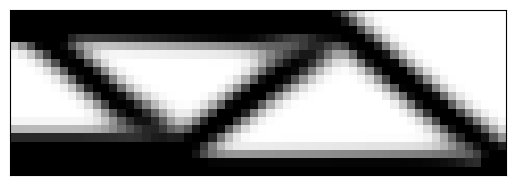

This chart was generated by the following Python code:
# A 165 LINE TOPOLOGY OPTIMIZATION CODE BY NIELS AAGE AND VILLADS EGEDE JOHANSEN, JANUARY 2013
# minor modifications by Stefan Hiemer (January 2025)
import numpy as np
from scipy.sparse import coo_matrix
from scipy.sparse.linalg import spsolve
from matplotlib import colors
import matplotlib.pyplot as plt
# MAIN DRIVER
def main(nelx,nely,volfrac,penal,rmin,ft):
    """
    Topology optimization for maximum stiffness with the SIMP method based on
    the default direct solver of scipy sparse.

    Parameters
    ----------
    nelx : int
        number of elements in x direction.
    nely : int
        number of elements in y direction.
    volfrac : float
        volume fraction.
    penal : float
        penalty exponent for the SIMP method.
    rmin : float
        cutoff radius for the filter. Only elements within the element-center
        to element center distance are used for filtering.
    ft : int
        integer flag for the filter. 0 sensitivity filtering,
        1 density filtering, -1 no filter.

    Returns
    -------
    None.

    """
    print("Minimum compliance problem with OC")
    print("ndes: " + str(nelx) + " x " + str(nely))
    print("volfrac: " + str(volfrac) + ", rmin: " + str(rmin) + ", penal: " + str(penal))
    print("Filter method: " + ["Sensitivity based","Density based"][ft])
    # Max and min stiffness
    Emin=1e-9
    Emax=1.0
    # Allocate design variables (as array), initialize and allocate sens.
    x=volfrac * np.ones(nely*nelx,dtype=float,order="F")
    xold=x.copy()
    xPhys=x.copy()
    g=0 # must be initialized to use the NGuyen/Paulino OC approach
    # fetch element stiffness matrix
    KE = lk()
    # # dofs:
    ndof = int(KE.shape[-1]/4) *(nelx+1)*(nely+1)
    # FE: Build the index vectors for the for coo matrix format.
    elx,ely = np.arange(nelx)[:,None], np.arange(nely)[None,:]
    el = np.arange(nelx*nely)
    n1 = ((nely+1)*elx+ely).flatten()
    n2 = ((nely+1)*(elx+1)+ely).flatten()
    edofMat = np.column_stack((2*n1+2, 2*n1+3, 2*n2+2, 2*n2+3,
                               2*n2, 2*n2+1, 2*n1, 2*n1+1))
    # Construct the index pointers for the coo format
    iK = np.tile(edofMat,KE.shape[-1]).flatten()
    jK = np.repeat(edofMat,KE.shape[-1]).flatten()
    # assemble filter
    H,Hs = assemble_filter(rmin=rmin,el=el,nelx=nelx,nely=nely)
    # BC's and support
    dofs=np.arange(2*(nelx+1)*(nely+1))
    fixed = np.hstack((np.arange(0,2*(nely+1),2), # symmetry
                       np.array([2*(nelx+1)*(nely+1)-1]))) # fixation bottom right
    free=np.setdiff1d(dofs,fixed)
    # Solution and RHS vectors
    f=np.zeros((ndof,1))
    u=np.zeros((ndof,1))
    # Set load
    f[1,0]=-1
    # Initialize plot and plot the initial design
    plt.ion() # Ensure that redrawing is possible
    fig,ax = plt.subplots()
    im = ax.imshow(-xPhys.reshape((nely,nelx),order="F"), cmap='gray',
                   interpolation='none',norm=colors.Normalize(vmin=-1,vmax=0))
    ax.tick_params(axis='both',
                   which='both',
                   bottom=False,
                   left=False,
                   labelbottom=False,
                   labelleft=False)
    fig.show()
    # Set loop counter and gradient vectors
    loop=0
    change=1
    dv = np.ones(nely*nelx)
    dc = np.ones(nely*nelx)
    ce = np.ones(nely*nelx)
    while change>0.01 and loop<2000:
        loop=loop+1
        # Setup and solve FE problem
        sK=(KE.flatten()[:,None]*(Emin+(xPhys)**penal*(Emax-Emin))).flatten(order='F')
        K = coo_matrix((sK,(iK,jK)),shape=(ndof,ndof)).tocsc()
        # Remove constrained dofs from matrix
        K = K[free,:][:,free]
        # Solve system
        u[free,0]=spsolve(K,f[free,0])
        # Objective and sensitivity
        ce[:] = (np.dot(u[edofMat,0],KE) * u[edofMat,0]).sum(1)
        # another pythonic alternative
        #ce[:] = np.einsum('nj,ij,ni->n', u[edofMat,0],KE, u[edofMat,0])
        #
        obj=( (Emin+xPhys**penal*(Emax-Emin))*ce ).sum()
        dc[:]=(-penal*xPhys**(penal-1)*(Emax-Emin))*ce
        dv[:] = np.ones(nely*nelx)
        # Sensitivity filtering:
        if ft==0:
            dc[:] = np.asarray((H*(x*dc))[:,None]/Hs)[:,0] / np.maximum(0.001,x)
        elif ft==1:
            dc[:] = np.asarray(H*(dc[:,None]/Hs))[:,0]
            dv[:] = np.asarray(H*(dv[:,None]/Hs))[:,0]
        # Optimality criteria
        xold[:]=x
        x[:],g=oc(x,volfrac,dc,dv,g)
        # Filter design variables
        if ft==0:
            xPhys[:]=x
        elif ft==1:
            xPhys[:]=np.asarray(H*x[:,None]/Hs)[:,0]
        # Compute the change by the inf. norm
        change=np.abs(x-xold).max()
        # Plot to screen
        im.set_array(-xPhys.reshape((nely,nelx),order="F"))
        fig.canvas.draw()
        plt.pause(0.01)
        # Write iteration history to screen (req. Python 2.6 or newer)
        print("it.: {0} , obj.: {1:.10f} Vol.: {2:.10f}, ch.: {3:.10f}".format(\
                    loop,obj,(g+volfrac*nelx*nely)/(nelx*nely),change))
    # Make sure the plot stays and that the shell remains
    plt.show()
    input("Press any key...")
    return
# matrix filter
def assemble_filter(rmin,el,nelx,nely):
    """
    Assemble matrix filter.

    Parameters
    ----------
    rmin : float
        filter radius measured by number of elements.
    el : np.array, shape (nel)
        element indices.
    nelx : int
        number of elements in x direction.
    nely : int
        number of elements in y direction.

    Returns
    -------
    xnew : np.array, shape (nel)
        updatet element densities for topology optimization.
    gt : float
        updated parameter for the heuristic updating scheme..

    """
    # Filter: Build (and assemble) the index+data vectors for the coo matrix format
    nfilter = int(nelx*nely*((2*(np.ceil(rmin)-1)+1)**2))
    iH = np.zeros(nfilter)
    jH = np.zeros(nfilter)
    sH = np.zeros(nfilter)
    i = np.floor(el/nely)
    j = el%nely
    kk1 = np.maximum(i-(np.ceil(rmin)-1), 0).astype(int)
    kk2 = np.minimum(i+np.ceil(rmin), nelx).astype(int)
    ll1 = np.maximum(j-(np.ceil(rmin)-1), 0).astype(int)
    ll2 = np.minimum(j+np.ceil(rmin), nely).astype(int)
    n_neigh = (kk2-kk1)*(ll2-ll1)
    el,i,j = np.repeat(el, n_neigh),np.repeat(i, n_neigh),np.repeat(j, n_neigh)
    cc = np.arange(el.shape[0])
    k,l = np.hstack([np.stack([a.flatten() for a in \
                     np.meshgrid(np.arange(k1,k2),np.arange(l1,l2))]) \
                     for k1,k2,l1,l2 in zip(kk1,kk2,ll1,ll2)])
    fac = rmin-np.sqrt((i-k)**2+(j-l)**2)
    iH[cc] = el # row
    jH[cc] = k*nely+l #column
    sH[cc] = np.maximum(0.0, fac)
    # Finalize assembly and convert to csc format
    H = coo_matrix((sH, (iH, jH)), shape=(nelx*nely, nelx*nely)).tocsc()
    Hs = H.sum(1)
    return H,Hs
#element stiffness matrix
def lk():
    """
    Create element stiffness matrix for 2D linear elasticity equation with
    bilinear quadrilateral elements in plane stress. Taken from the 88 line code.

    Returns
    -------
    Ke : np.ndarray, shape (8,8)
        element stiffness matrix.

    """
    E=1
    nu=0.3
    k=np.array([1/2-nu/6,1/8+nu/8,-1/4-nu/12,-1/8+3*nu/8,
                -1/4+nu/12,-1/8-nu/8,nu/6,1/8-3*nu/8])
    KE = E/(1-nu**2)*np.array([[k[0], k[1], k[2], k[3], k[4], k[5], k[6], k[7]],
                               [k[1], k[0], k[7], k[6], k[5], k[4], k[3], k[2]],
                               [k[2], k[7], k[0], k[5], k[6], k[3], k[4], k[1]],
                               [k[3], k[6], k[5], k[0], k[7], k[2], k[1], k[4]],
                               [k[4], k[5], k[6], k[7], k[0], k[1], k[2], k[3]],
                               [k[5], k[4], k[3], k[2], k[1], k[0], k[7], k[6]],
                               [k[6], k[3], k[4], k[1], k[2], k[7], k[0], k[5]],
                               [k[7], k[2], k[1], k[4], k[3], k[6], k[5], k[0]]])
    return KE
# Optimality criterion
def oc(x,volfrac,dc,dv,g):
    """
    Optimality criteria method (section 2.2 in top88 paper) for maximum/minimum
    stiffness/compliance. Heuristic updating scheme for the element densities
    to find the Lagrangian multiplier. Overtaken and adapted from the

    165 LINE TOPOLOGY OPTIMIZATION CODE BY NIELS AAGE AND VILLADS EGEDE JOHANSEN

    Parameters
    ----------
    x : np.array, shape (nel)
        element densities for topology optimization of the current iteration.
    volfrac : float
        volume fraction.
    dc : np.array, shape (nel)
        gradient of objective function/complicance with respect to element
        densities.
    dv : np.array, shape (nel)
        gradient of volume constraint with respect to element densities..
    g : float
        parameter for the heuristic updating scheme.

    Returns
    -------
    xnew : np.array, shape (nel)
        updatet element densities for topology optimization.
    gt : float
        updated parameter for the heuristic updating scheme..

    """
    l1=0
    l2=1e9
    move=0.2
    # reshape to perform vector operations
    xnew=np.zeros(x.shape)
    while (l2-l1)/(l1+l2)>1e-3:
        lmid=0.5*(l2+l1)
        xnew[:]= np.maximum(0.0,
                            np.maximum(x-move,
                                       np.minimum(1.0,
                                                  np.minimum(x+move,
                                                             x*np.sqrt(-dc/dv/lmid)))))
        gt=g+np.sum((dv*(xnew-x)))
        if gt>0 :
            l1=lmid
        else:
            l2=lmid
    return xnew,gt
# The real main driver
if __name__ == "__main__":
    # Default input parameters
    nelx=60
    nely=20
    volfrac=0.5
    rmin=2.4
    penal=3.0
    ft=0 # ft==0 -> sens, ft==1 -> dens
    import sys
    if len(sys.argv)>1: nelx   =int(sys.argv[1])
    if len(sys.argv)>2: nely   =int(sys.argv[2])
    if len(sys.argv)>3: volfrac=float(sys.argv[3])
    if len(sys.argv)>4: rmin   =float(sys.argv[4])
    if len(sys.argv)>5: penal  =float(sys.argv[5])
    if len(sys.argv)>6: ft     =int(sys.argv[6])
    main(nelx,nely,volfrac,penal,rmin,ft)
